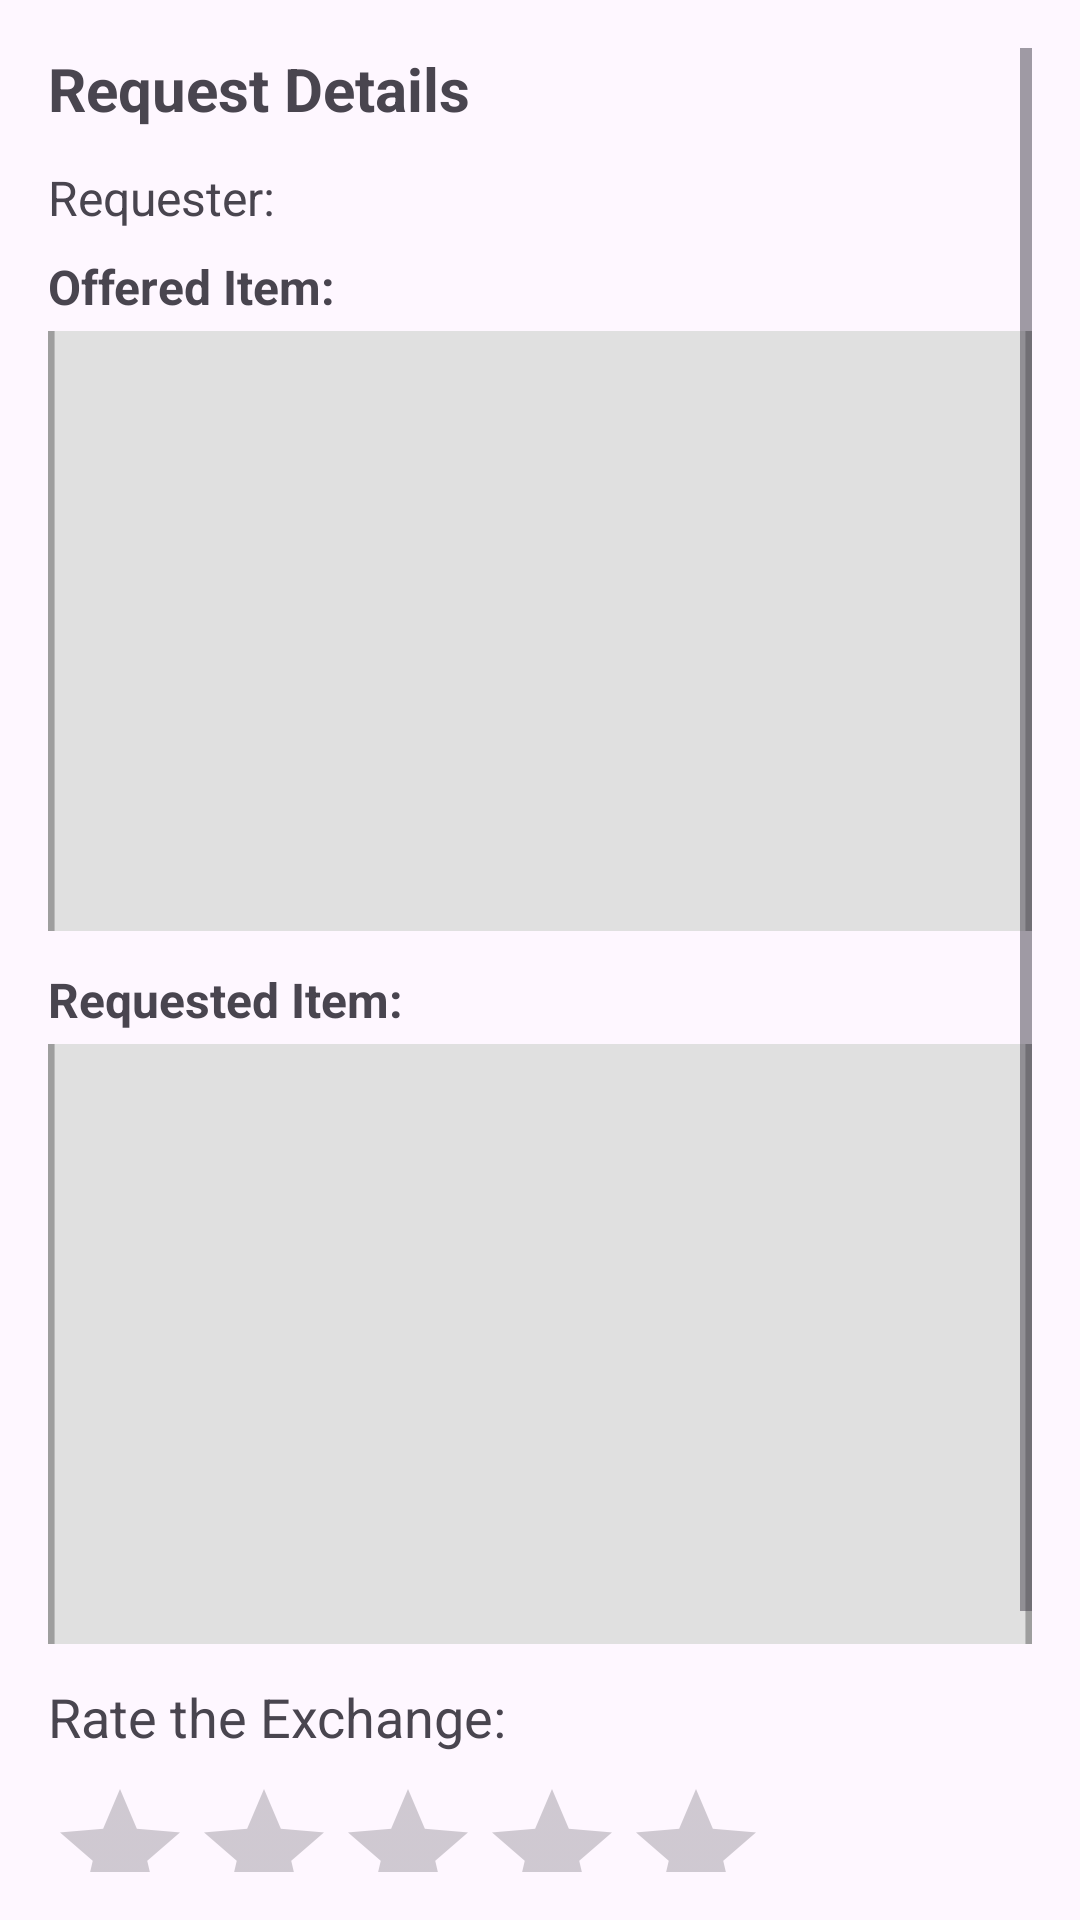

Produce the Android XML layout that renders to this screen, including the resource entries it uses.
<!-- AndroidManifest.xml: application theme Theme.XChange -->
<!-- res/layout/activity_reject_request.xml -->
<?xml version="1.0" encoding="utf-8"?>
<ScrollView xmlns:android="http://schemas.android.com/apk/res/android"
    android:id="@+id/rejectRequestScrollView"
    android:layout_width="match_parent"
    android:layout_height="match_parent"
    android:padding="16dp">

    <LinearLayout
        android:id="@+id/rejectRequestLinearLayout"
        android:layout_width="match_parent"
        android:layout_height="wrap_content"
        android:orientation="vertical">

        
        <TextView
            android:id="@+id/requestDetailsHeaderTextView"
            android:layout_width="match_parent"
            android:layout_height="wrap_content"
            android:text="Request Details"
            android:textSize="20sp"
            android:textStyle="bold"
            android:layout_marginBottom="12dp" />

        
        <TextView
            android:id="@+id/requesterTextView"
            android:layout_width="wrap_content"
            android:layout_height="wrap_content"
            android:text="Requester: "
            android:textSize="16sp"
            android:layout_marginBottom="8dp" />

        
        <TextView
            android:id="@+id/offeredItemHeaderTextView"
            android:layout_width="wrap_content"
            android:layout_height="wrap_content"
            android:text="Offered Item:"
            android:textSize="16sp"
            android:textStyle="bold"
            android:layout_marginBottom="4dp" />

        <ImageView
            android:id="@+id/offeredItemImageView"
            android:layout_width="match_parent"
            android:layout_height="200dp"
            android:scaleType="centerCrop"
            android:layout_marginBottom="12dp"
            android:src="@drawable/image_placeholder" />

        
        <TextView
            android:id="@+id/requestedItemHeaderTextView"
            android:layout_width="wrap_content"
            android:layout_height="wrap_content"
            android:text="Requested Item:"
            android:textSize="16sp"
            android:textStyle="bold"
            android:layout_marginBottom="4dp" />

        <ImageView
            android:id="@+id/requestedItemImageView"
            android:layout_width="match_parent"
            android:layout_height="200dp"
            android:scaleType="centerCrop"
            android:layout_marginBottom="12dp"
            android:src="@drawable/image_placeholder" />

        
        <TextView
            android:id="@+id/ratingTextView"
            android:layout_width="wrap_content"
            android:layout_height="wrap_content"
            android:text="Rate the Exchange:"
            android:textSize="18sp"
            android:layout_marginBottom="8dp" />

        <RatingBar
            android:id="@+id/requestRatingBar"
            android:layout_width="wrap_content"
            android:layout_height="wrap_content"
            android:numStars="5"
            android:stepSize="0.5"
            android:layout_marginBottom="16dp" />


        
        <TextView
            android:id="@+id/requestStatusTextView"
            android:layout_width="match_parent"
            android:layout_height="wrap_content"
            android:text="Request Status: Pending"
            android:textSize="16sp"
            android:layout_marginBottom="12dp" />

        
        <LinearLayout
            android:id="@+id/actionButtonsLinearLayout"
            android:layout_width="match_parent"
            android:layout_height="wrap_content"
            android:orientation="horizontal"
            android:gravity="center">

            <Button
                android:id="@+id/rejectButton"
                android:layout_width="wrap_content"
                android:layout_height="wrap_content"
                android:text="Reject"
                android:layout_marginEnd="16dp" />

            <Button
                android:id="@+id/backButton"
                android:layout_width="wrap_content"
                android:layout_height="wrap_content"
                android:text="Back" />

        </LinearLayout>

    </LinearLayout>
</ScrollView>
<!-- resources referenced by this layout -->
<resources>
  <!-- drawable image_placeholder (drawable) -->
  <shape xmlns:android="http://schemas.android.com/apk/res/android" android:shape="rectangle">
      <solid android:color="#E0E0E0" />
      <stroke android:width="1dp" android:color="#9E9E9E" />
      <size android:width="150dp" android:height="150dp" />
      <corners android:radius="8dp" />
  </shape>
  <style name="Theme.XChange" parent="Base.Theme.XChange" />
  <style name="Base.Theme.XChange" parent="Theme.Material3.DayNight.NoActionBar">
          
          
      </style>
</resources>
